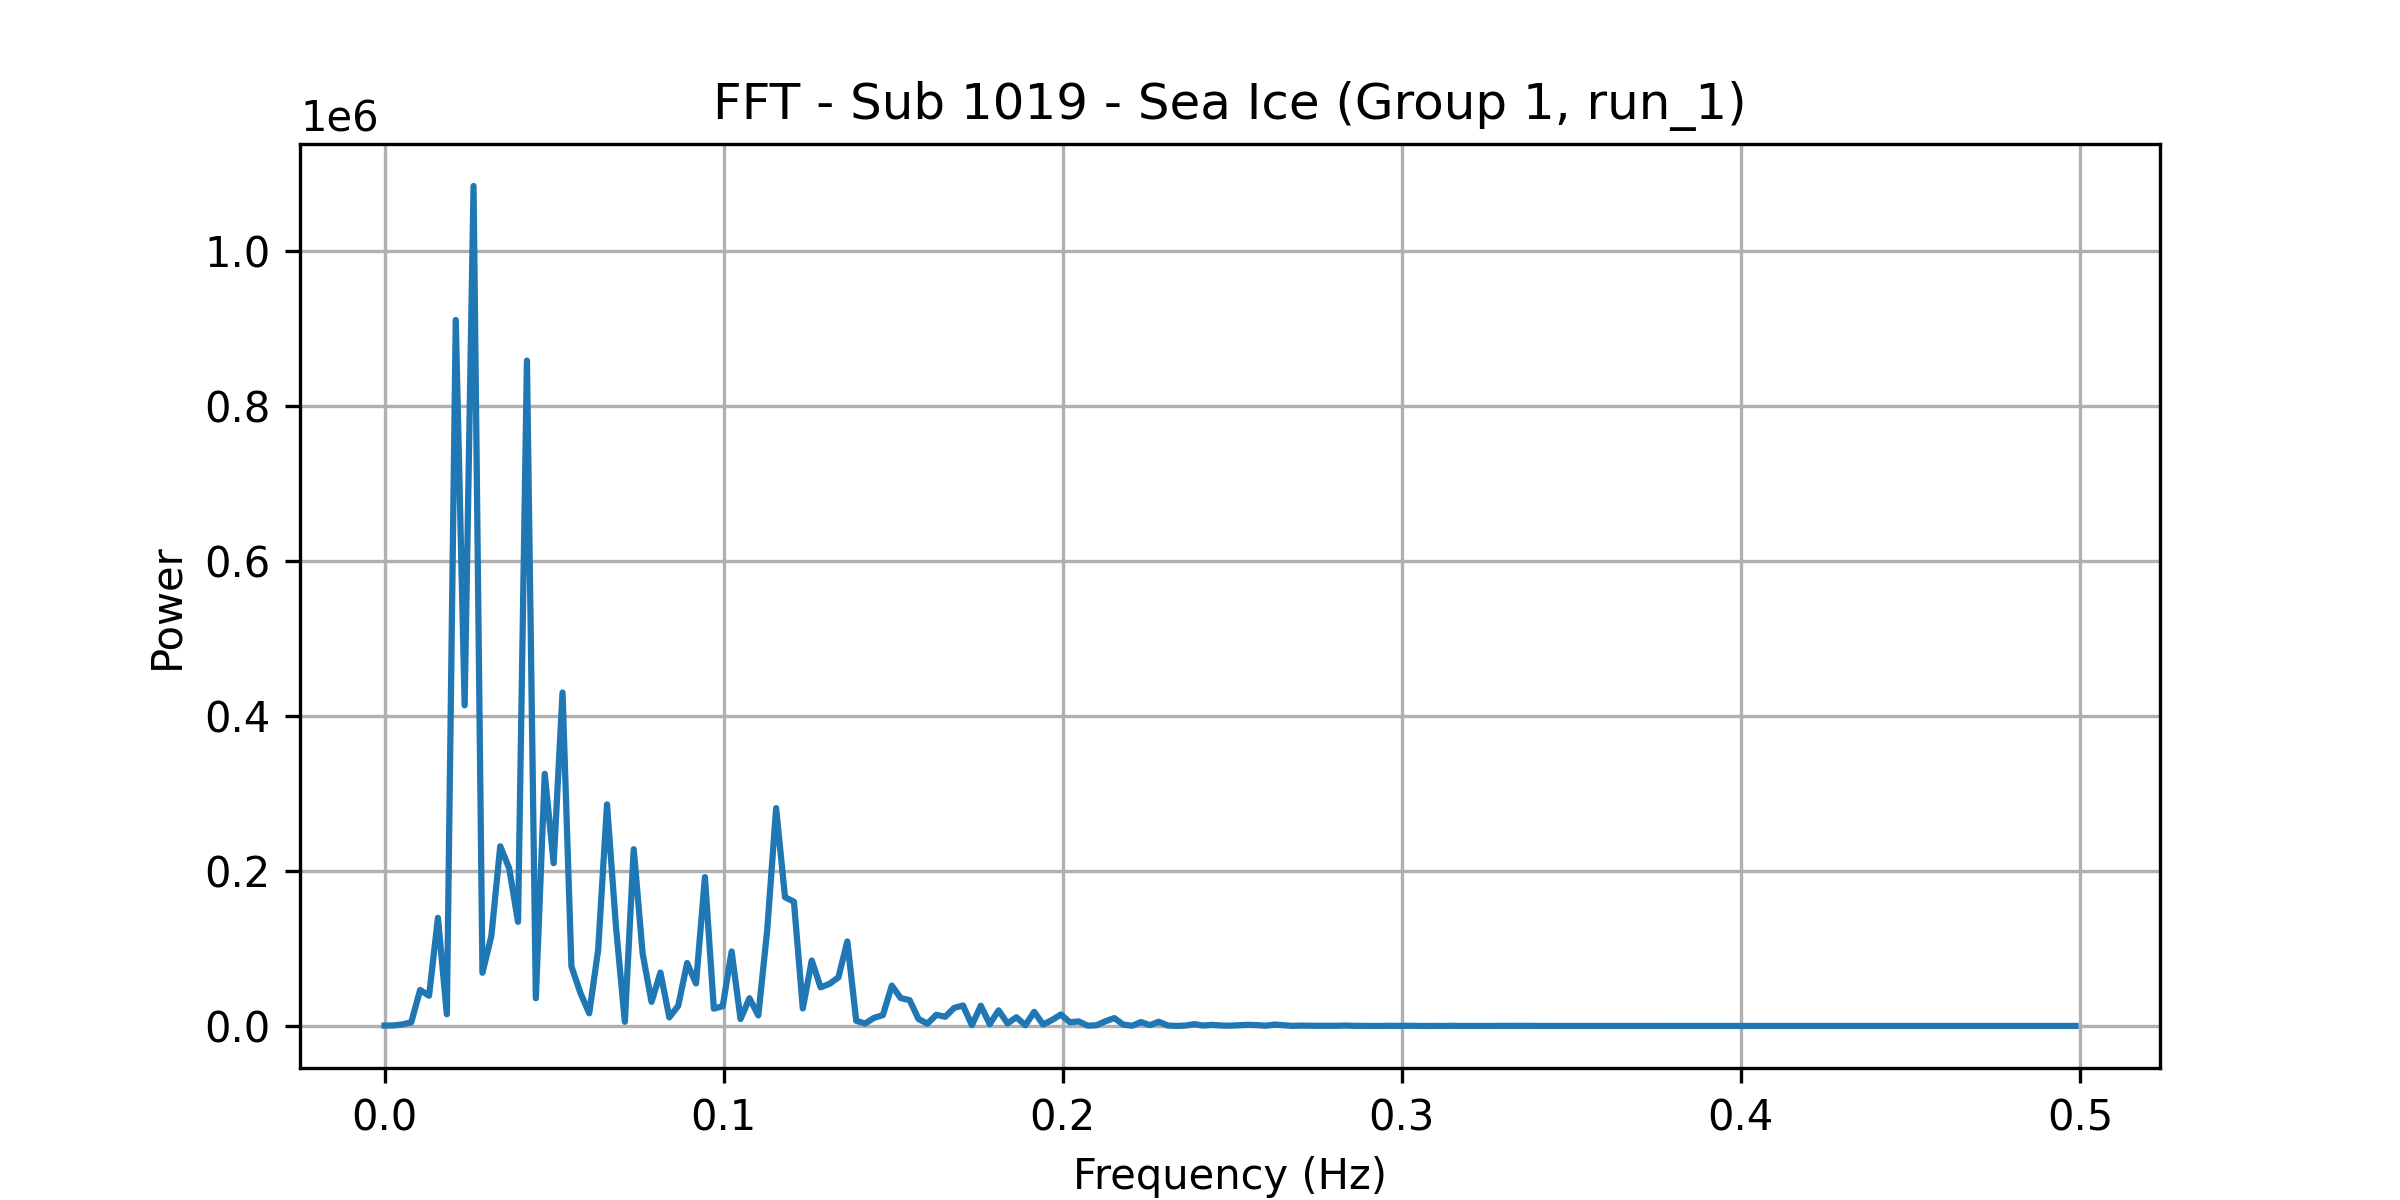

The file beside this chart, header and first rows:
frequency, power
0.0, 550.6
0.002625, 733.9
0.005249, 2057
0.007874, 4741
0.0105, 46495
0.01312, 39055
0.01575, 139604
0.01837, 15112
0.021, 911232
0.02362, 413848
0.02625, 1084197
0.02887, 68714
0.0315, 115937
0.03412, 231980
0.03675, 203703
0.03937, 134494
0.04199, 858834
0.04462, 35853
0.04724, 325517
0.04987, 210144
0.05249, 430461
0.05512, 76911
0.05774, 42967
0.06037, 16457
0.06299, 98009
0.06562, 286077
0.06824, 128622
0.07087, 5455
0.07349, 228234
0.07612, 93546
0.07874, 31141
0.08136, 69008
0.08399, 11127
0.08661, 26143
0.08924, 81329
0.09186, 54872
0.09449, 192216
0.09711, 22396
0.09974, 25636
0.1024, 96147
0.105, 9035
0.1076, 35835
0.1102, 13658
0.1129, 124013
0.1155, 281189
0.1181, 166174
0.1207, 160462
0.1234, 22629
0.126, 84536
0.1286, 49960
0.1312, 54472
0.1339, 62781
0.1365, 109083
0.1391, 6732
0.1417, 3172
0.1444, 10563
0.147, 14081
0.1496, 52137
0.1522, 36019
0.1549, 33449
... 131 more rows
